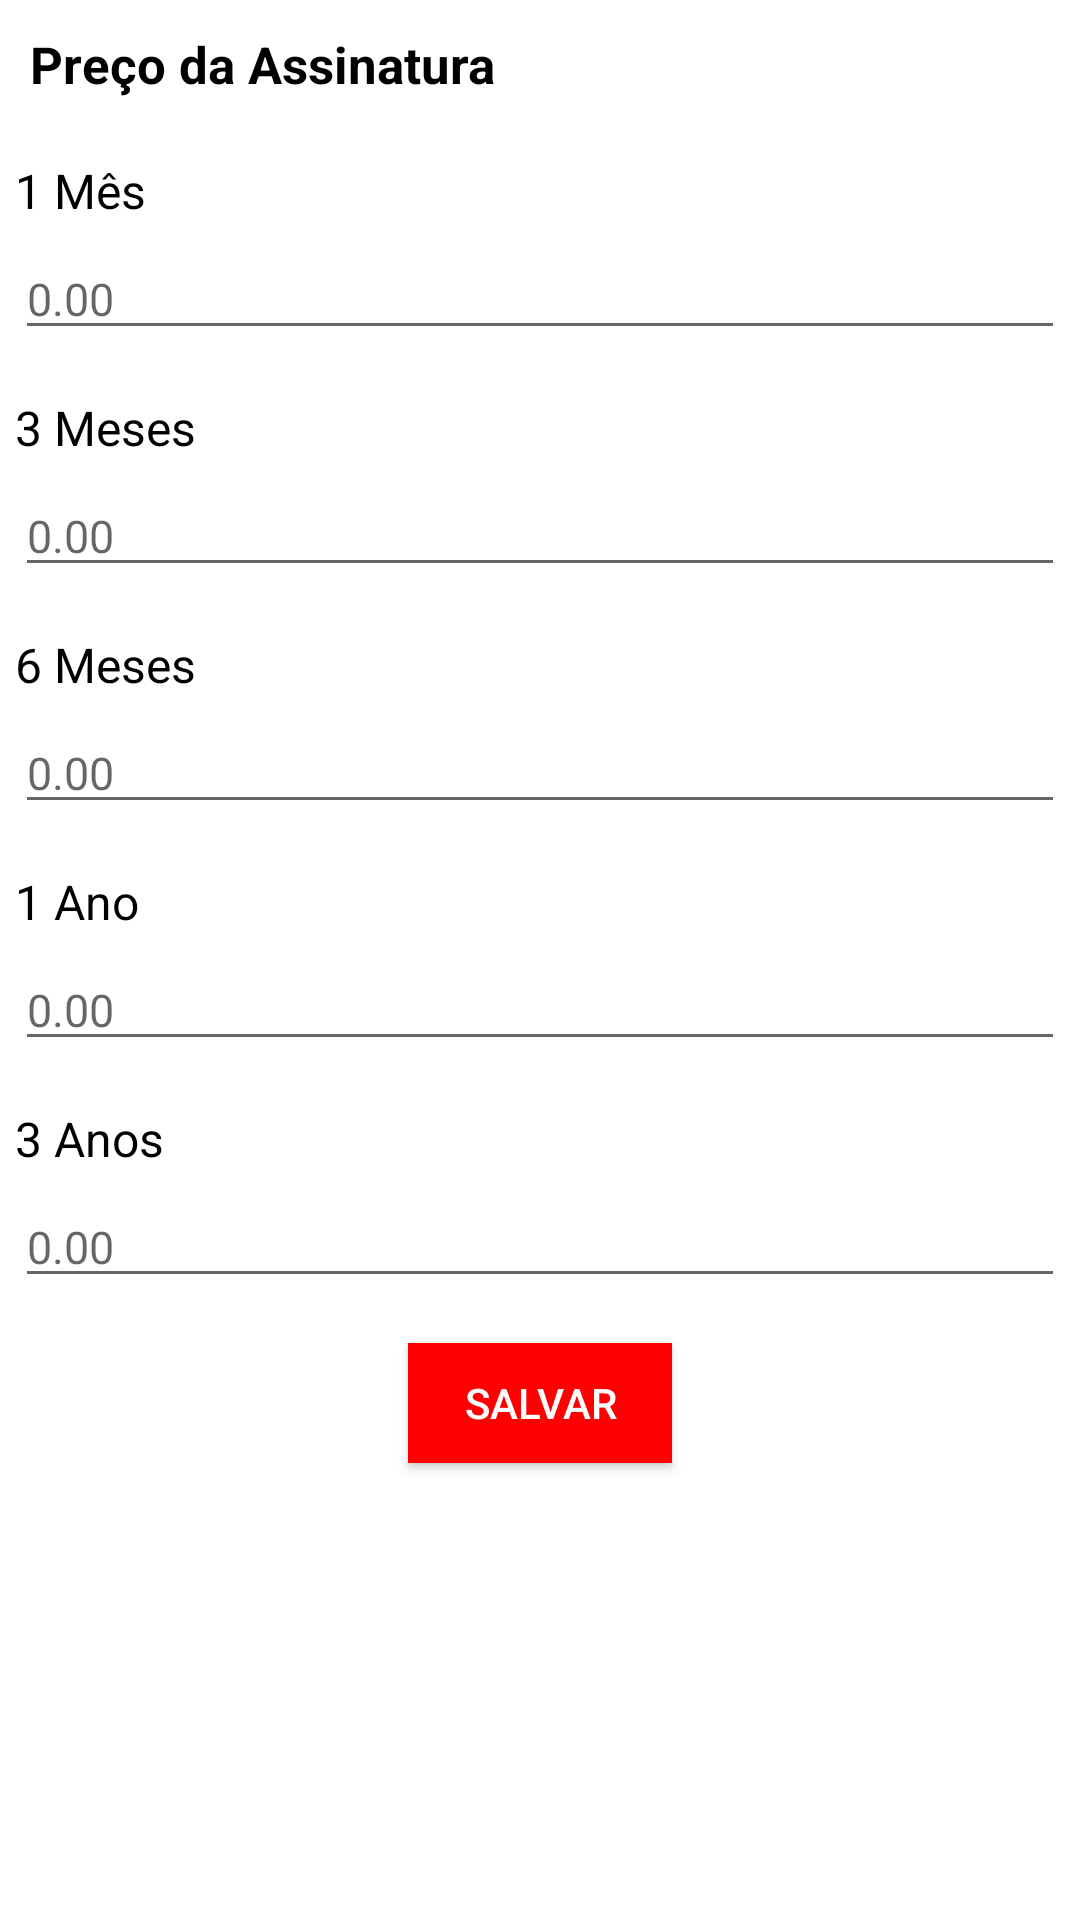

Reconstruct the res/layout file that produces this screen, plus the resources it refers to.
<!-- AndroidManifest.xml: application theme AppTheme -->
<!-- res/layout/fragment_add_update_fee.xml -->
<?xml version="1.0" encoding="utf-8"?>
<RelativeLayout xmlns:android="http://schemas.android.com/apk/res/android"
    xmlns:tools="http://schemas.android.com/tools"
    android:layout_width="match_parent"
    android:layout_height="match_parent"
    tools:context="fragment.FragmentAddUpdateFee">

    <LinearLayout
        android:layout_width="match_parent"
        android:layout_height="wrap_content"
        android:orientation="vertical"
        android:layout_margin="5dp">

        <TextView
            android:layout_width="match_parent"
            android:layout_height="wrap_content"
            android:text="@string/gym_membership_price"
            android:textColor="@color/black"
            android:textSize="17sp"
            android:textStyle="bold"
            android:layout_margin="5dp"/>

        <TextView
            android:layout_width="match_parent"
            android:layout_height="wrap_content"
            android:text="@string/_1_month_fee"
            android:layout_marginTop="15dp"
            android:textSize="16sp"
            android:textColor="@color/black"/>

        <EditText
            android:layout_width="match_parent"
            android:layout_height="wrap_content"
            android:hint="@string/_0_00"
            android:layout_marginTop="5dp"
            android:textColor="@color/black"
            android:inputType="numberDecimal"
            android:textSize="15sp"
            android:id="@+id/edtOneMonth"
            tools:ignore="Autofill"/>

        <TextView
            android:layout_width="match_parent"
            android:layout_height="wrap_content"
            android:text="@string/_3_months"
            android:layout_marginTop="15dp"
            android:textSize="16sp"
            android:textColor="@color/black"/>

        <EditText
            android:layout_width="match_parent"
            android:layout_height="wrap_content"
            android:hint="@string/_0_00"
            android:layout_marginTop="5dp"
            android:textColor="@color/black"
            android:inputType="numberDecimal"
            android:textSize="15sp"
            android:id="@+id/edtThreeMonth"
            tools:ignore="Autofill"/>

        <TextView
            android:layout_width="match_parent"
            android:layout_height="wrap_content"
            android:text="@string/_6_months"
            android:layout_marginTop="15dp"
            android:textSize="16sp"
            android:textColor="@color/black"/>

        <EditText
            android:layout_width="match_parent"
            android:layout_height="wrap_content"
            android:hint="@string/_0_00"
            android:layout_marginTop="5dp"
            android:textColor="@color/black"
            android:inputType="numberDecimal"
            android:textSize="15sp"
            android:id="@+id/edtSixMonth"
            tools:ignore="Autofill"/>

        <TextView
            android:layout_width="match_parent"
            android:layout_height="wrap_content"
            android:text="@string/_1_year"
            android:layout_marginTop="15dp"
            android:textSize="16sp"
            android:textColor="@color/black"/>

        <EditText
            android:layout_width="match_parent"
            android:layout_height="wrap_content"
            android:hint="@string/_0_00"
            android:layout_marginTop="5dp"
            android:textColor="@color/black"
            android:inputType="numberDecimal"
            android:textSize="15sp"
            android:id="@+id/edtOneYear"
            tools:ignore="Autofill"/>

        <TextView
            android:layout_width="match_parent"
            android:layout_height="wrap_content"
            android:text="@string/_3_years"
            android:layout_marginTop="15dp"
            android:textSize="16sp"
            android:textColor="@color/black"/>

        <EditText
            android:layout_width="match_parent"
            android:layout_height="wrap_content"
            android:hint="@string/_0_00"
            android:layout_marginTop="5dp"
            android:textColor="@color/black"
            android:inputType="numberDecimal"
            android:textSize="15sp"
            android:id="@+id/edtThreeYear"
            tools:ignore="Autofill"/>

        <Button
            android:layout_width="wrap_content"
            android:layout_height="40dp"
            android:text="@string/salvar"
            android:layout_gravity="center"
            android:gravity="center"
            android:background="@color/red"
            android:textColor="@color/white"
            android:layout_margin="15dp"
            android:id="@+id/btnAddMembership"/>

    </LinearLayout>


</RelativeLayout>
<!-- resources referenced by this layout -->
<resources>
  <color name="black">#000000</color>
  <color name="red">#FF0000</color>
  <color name="white">#FFFFFF</color>
  <string name="_0_00">0.00</string>
  <string name="_1_month_fee">1 Mês</string>
  <string name="_1_year">1 Ano</string>
  <string name="_3_months">3 Meses</string>
  <string name="_3_years">3 Anos</string>
  <string name="_6_months">6 Meses</string>
  <string name="gym_membership_price">Preço da Assinatura</string>
  <string name="salvar">Salvar</string>
  <style name="AppTheme" parent="Theme.MaterialComponents.DayNight.NoActionBar">
          
          <item name="colorPrimary">@color/red</item>
          <item name="colorPrimaryDark">@color/maroon</item>
          <item name="colorAccent">@color/gray</item>
      </style>
  <color name="maroon">#800000</color>
  <color name="gray">#808080</color>
</resources>
